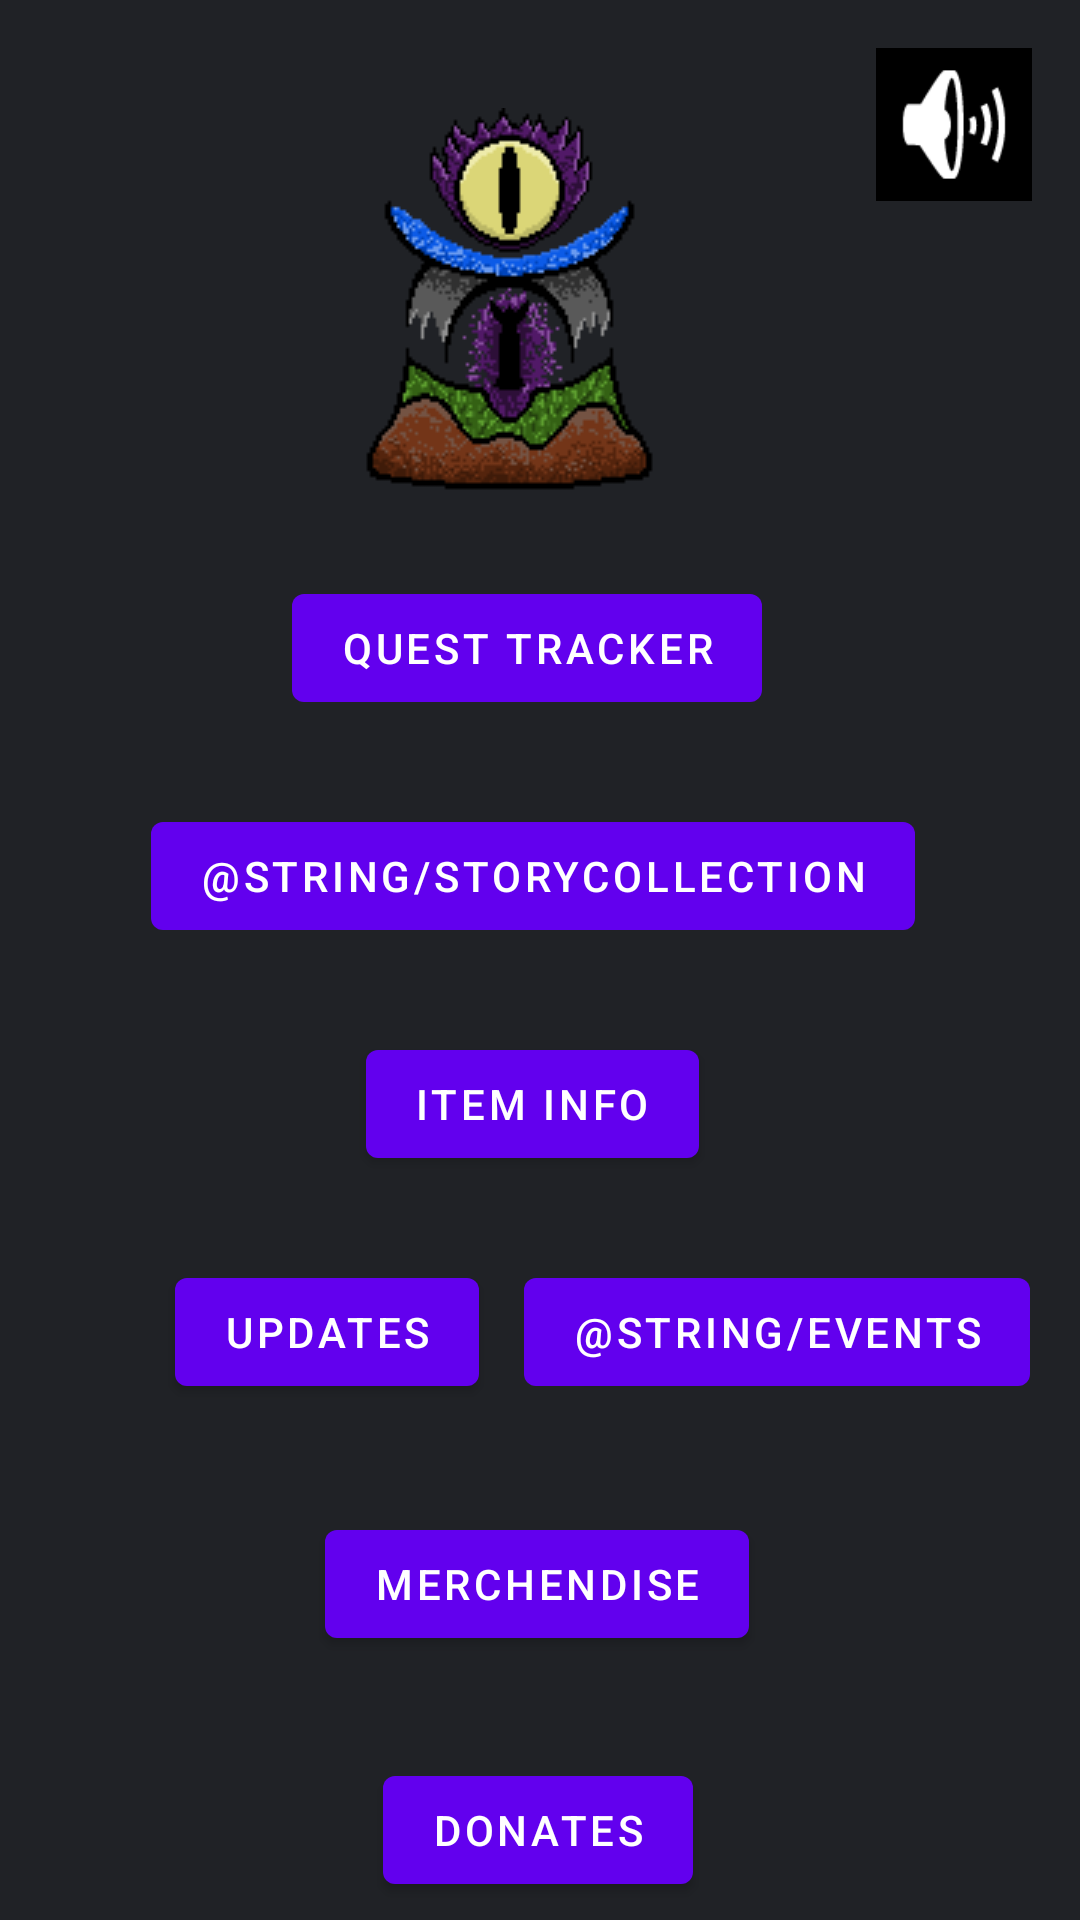

Layout XML and referenced resources for this Android screen:
<!-- AndroidManifest.xml: application theme Theme.SyvenderCompanion -->
<!-- res/layout/activity_main_menu.xml -->
<?xml version="1.0" encoding="utf-8"?>
<androidx.constraintlayout.widget.ConstraintLayout xmlns:android="http://schemas.android.com/apk/res/android"
    xmlns:app="http://schemas.android.com/apk/res-auto"
    xmlns:tools="http://schemas.android.com/tools"
    android:layout_width="match_parent"
    android:layout_height="match_parent"
    android:background="@color/DiscordGrey"
    tools:context=".MainMenu">

    <ImageView
        android:id="@+id/imageViewMuteSong"
        android:layout_width="52dp"
        android:layout_height="51dp"
        android:layout_marginTop="16dp"
        android:layout_marginEnd="16dp"
        android:background="#000000"
        android:onClick="switchMusic"
        app:layout_constraintEnd_toEndOf="parent"
        app:layout_constraintTop_toTopOf="parent"
        app:srcCompat="@android:drawable/ic_lock_silent_mode_off"
        tools:ignore="SpeakableTextPresentCheck" />

    <Button
        android:id="@+id/buttonMerchendise"
        android:layout_width="wrap_content"
        android:layout_height="wrap_content"
        android:layout_marginTop="112dp"
        android:onClick="GoToMerchendise"
        android:text="@string/Merchendise"
        app:layout_constraintEnd_toEndOf="@+id/buttonDonates"
        app:layout_constraintHorizontal_bias="0.513"
        app:layout_constraintStart_toStartOf="@+id/buttonDonates"
        app:layout_constraintTop_toBottomOf="@+id/buttonItemInfo" />

    <Button
        android:id="@+id/buttonStoryCollection"
        android:layout_width="wrap_content"
        android:layout_height="wrap_content"
        android:layout_marginTop="28dp"
        android:onClick="GoToStoryCollection"
        android:text="@string/StoryCollection"
        app:layout_constraintEnd_toEndOf="@+id/buttonItemInfo"
        app:layout_constraintStart_toStartOf="@+id/buttonItemInfo"
        app:layout_constraintTop_toBottomOf="@+id/buttonQuestTracker" />

    <Button
        android:id="@+id/buttonUpdates"
        android:layout_width="wrap_content"
        android:layout_height="wrap_content"
        android:layout_marginTop="28dp"
        android:onClick="GoToUpdates"
        android:text="@string/Updates"
        app:layout_constraintEnd_toEndOf="parent"
        app:layout_constraintHorizontal_bias="0.226"
        app:layout_constraintStart_toStartOf="parent"
        app:layout_constraintTop_toBottomOf="@+id/buttonItemInfo" />

    <Button
        android:id="@+id/buttonQuestTracker"
        android:layout_width="wrap_content"
        android:layout_height="wrap_content"
        android:layout_marginTop="28dp"
        android:onClick="GoToQuestTracker"
        android:text="@string/QuestTracker"
        app:layout_constraintEnd_toEndOf="@+id/buttonStoryCollection"
        app:layout_constraintHorizontal_bias="0.48"
        app:layout_constraintStart_toStartOf="@+id/buttonStoryCollection"
        app:layout_constraintTop_toBottomOf="@+id/imageViewSyvenderLogo" />

    <Button
        android:id="@+id/buttonItemInfo"
        android:layout_width="wrap_content"
        android:layout_height="wrap_content"
        android:layout_marginTop="28dp"
        android:onClick="GoToItemInfo"
        android:text="@string/ItemInfo"
        app:layout_constraintEnd_toEndOf="@+id/buttonMerchendise"
        app:layout_constraintHorizontal_bias="0.451"
        app:layout_constraintStart_toStartOf="@+id/buttonMerchendise"
        app:layout_constraintTop_toBottomOf="@+id/buttonStoryCollection" />

    <Button
        android:id="@+id/buttonEvents"
        android:layout_width="wrap_content"
        android:layout_height="wrap_content"
        android:layout_marginTop="28dp"
        android:onClick="GoToEvents"
        android:text="@string/Events"
        app:layout_constraintEnd_toEndOf="parent"
        app:layout_constraintHorizontal_bias="0.472"
        app:layout_constraintStart_toEndOf="@+id/buttonUpdates"
        app:layout_constraintTop_toBottomOf="@+id/buttonItemInfo" />

    <Button
        android:id="@+id/buttonDonates"
        android:layout_width="wrap_content"
        android:layout_height="wrap_content"
        android:layout_marginTop="28dp"
        android:onClick="GoToDonates"
        android:text="@string/Donates"
        app:layout_constraintBottom_toBottomOf="parent"
        app:layout_constraintEnd_toEndOf="parent"
        app:layout_constraintHorizontal_bias="0.498"
        app:layout_constraintStart_toStartOf="parent"
        app:layout_constraintTop_toBottomOf="@+id/buttonMerchendise" />

    <ImageView
        android:id="@+id/imageViewSyvenderLogo"
        android:layout_width="wrap_content"
        android:layout_height="wrap_content"
        android:layout_marginTop="36dp"
        app:layout_constraintEnd_toEndOf="@+id/buttonQuestTracker"
        app:layout_constraintHorizontal_bias="0.31"
        app:layout_constraintStart_toStartOf="@+id/buttonQuestTracker"
        app:layout_constraintTop_toTopOf="parent"
        app:srcCompat="@drawable/syvender_original" />

</androidx.constraintlayout.widget.ConstraintLayout>
<!-- resources referenced by this layout -->
<resources>
  <color name="DiscordGrey">#202226</color>
  <!-- drawable syvender_original: png bitmap (drawable, 5686 bytes) -->
  <string name="Donates">Donates</string>
  <string name="ItemInfo">Item Info</string>
  <string name="Merchendise">Merchendise</string>
  <string name="QuestTracker">Quest Tracker</string>
  <string name="Updates">Updates</string>
  <style name="Theme.SyvenderCompanion" parent="Theme.MaterialComponents.DayNight.DarkActionBar">
          
          <item name="colorPrimary">@color/purple_500</item>
          <item name="colorPrimaryVariant">@color/purple_700</item>
          <item name="colorOnPrimary">@color/white</item>
          
          <item name="colorSecondary">@color/teal_200</item>
          <item name="colorSecondaryVariant">@color/teal_700</item>
          <item name="colorOnSecondary">@color/black</item>
          
          <item name="android:statusBarColor" tools:targetApi="l">?attr/colorPrimaryVariant</item>
          
      </style>
  <color name="purple_500">#FF6200EE</color>
  <color name="purple_700">#FF3700B3</color>
  <color name="white">#FFFFFFFF</color>
  <color name="teal_200">#FF03DAC5</color>
  <color name="teal_700">#FF018786</color>
  <color name="black">#FF000000</color>
</resources>
